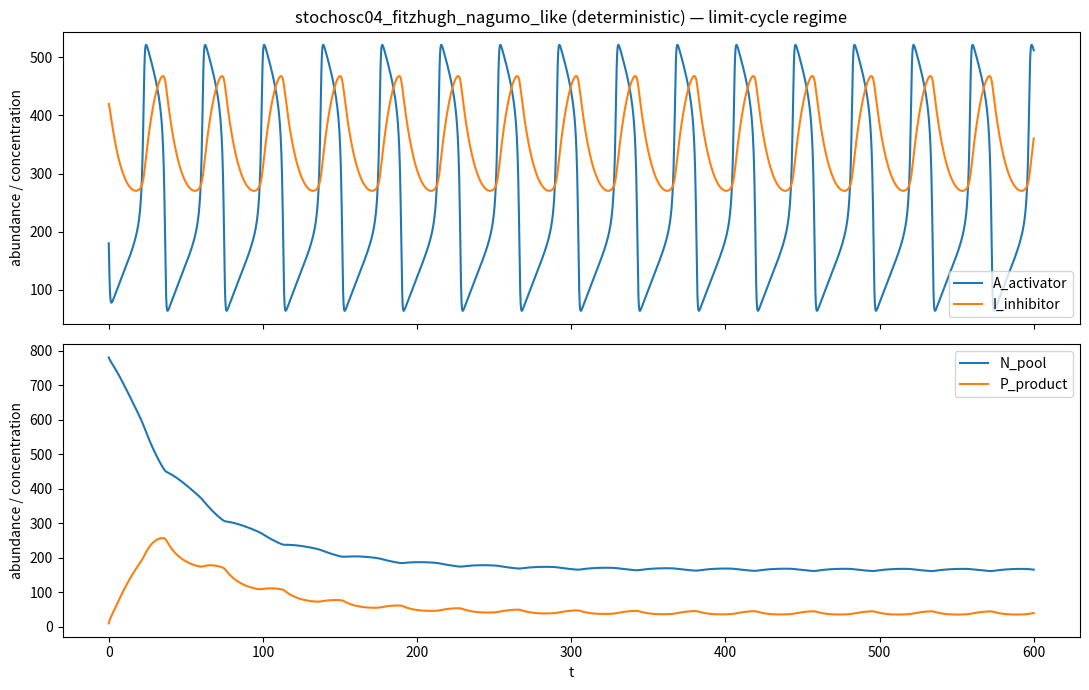

This chart was generated by the following Python code:
# ============================================================================
# Family 7 (Stochastic Oscillators) — FitzHugh–Nagumo-like biochemical oscillator
# stochosc04_fitzhugh_nagumo_like.py
# FitzHugh–Nagumo-like relaxation oscillator mapped to nonnegative biochemical 
# observables and coupled to nutrient-pool and product dynamics.
# ============================================================================

import numpy as np
from scipy.integrate import solve_ivp
import matplotlib.pyplot as plt

MODEL_NAME = "stochosc04_fitzhugh_nagumo_like"
SPECIES_NAMES = ["A_activator", "I_inhibitor", "N_pool", "P_product"]

# Model structure:
#   The core dynamics follow a FitzHugh–Nagumo relaxation oscillator (u, v).
#   These internal variables are mapped to positive biochemical observables:
#       A_activator = A_scale * (u + u0)
#       I_inhibitor = I_scale * (v + v0)
#   Additional variables represent metabolic context:
#       N_pool: buffered nutrient reservoir
#       P_product: product generated from nutrient consumption

PARAMS = {
    # --- FHN core (dimensionless) ---
    # These values are in a known limit-cycle regime for the FHN equations.
    "a": 0.70,
    "b": 0.80,
    "tau": 12.0,   # timescale separation (larger -> slower recovery variable)
    "I0": 0.50,    # constant drive

    # --- Mapping to biochemical abundances (molecules / arbitrary concentration units) ---
    # Offsets ensure positivity even though u,v swing around zero.
    "A_scale": 120.0,
    "I_scale": 120.0,
    "u0": 2.50,
    "v0": 2.50,

    # --- Metabolic context ---
    # N_pool: buffered reservoir (chemostat-like)
    "N0": 780.0,
    "kN_relax": 0.0020,  # relaxation back to N0 (buffer strength)
    "kN_cons": 0.0500,   # A-dependent consumption strength
    "K_N": 400.0,        # saturation in N
    "K_A": 200.0,        # saturation in A

    # P_product: produced from A & N (saturable), decays slowly
    "kP_prod": 0.080,
    "dP": 0.05,
}

# Initial conditions in (u, v, N, P) coordinates
# (u,v) chosen off the fixed point so it converges to the limit cycle.
Y0 = [-1.0, 1.0, PARAMS["N0"], 10.0]

TSPAN = (0.0, 600.0)

def _sat(x, K):
    # Simple saturation x/(K+x), numerically safe for x>=0
    x = max(0.0, float(x))
    return x / (K + x)

def dYdt(t, y):
    p = PARAMS
    u, v, N, P = y

    # --- FitzHugh–Nagumo core (relaxation oscillator) ---
    du = u - (u**3) / 3.0 - v + p["I0"]
    dv = (u + p["a"] - p["b"] * v) / p["tau"]

    # Map to biochemical abundances (positive by design via offsets)
    A = p["A_scale"] * (u + p["u0"])
    I = p["I_scale"] * (v + p["v0"])

    # --- Metabolic context (buffered pool + saturable consumption/production) ---
    # Nutrient relaxes to setpoint N0, but is consumed when A is high.
    v_relax = p["kN_relax"] * (p["N0"] - N)
    v_cons = p["kN_cons"] * (_sat(A, p["K_A"])) * (_sat(N, p["K_N"])) * N
    dN = v_relax - v_cons

    # Product is generated from nutrient flux, decays slowly.
    v_prod = p["kP_prod"] * (_sat(A, p["K_A"])) * (_sat(N, p["K_N"])) * N
    dP = v_prod - p["dP"] * max(P, 0.0)

    return np.array([du, dv, dN, dP], dtype=float)

def _to_observables(sol):
    """Convert solution in (u,v,N,P) to observables (A,I,N,P)."""
    p = PARAMS
    u = sol.y[0]
    v = sol.y[1]
    A = p["A_scale"] * (u + p["u0"])
    I = p["I_scale"] * (v + p["v0"])
    N = sol.y[2]
    P = sol.y[3]
    return np.vstack([A, I, N, P])

def _audit_labels(y_obs):
    labels = []
    for i, name in enumerate(SPECIES_NAMES):
        series = y_obs[i]
        q80 = np.quantile(series, 0.80)
        q99 = np.quantile(series, 0.99)
        label = int((q80 < 200.0) and (q99 < 200.0))
        labels.append(label)
        print(f"{name}: q80={q80:.3f}, q99={q99:.3f} => label={label}")
    n1 = sum(labels)
    n0 = len(labels) - n1
    print(f"Summary: label1={n1}, label0={n0}")
    if n1 == 0 or n0 == 0:
        print("WARNING: monoclass model (may not be useful for training)")

if __name__ == "__main__":
    t_eval = np.linspace(TSPAN[0], TSPAN[1], 4000)
    sol = solve_ivp(
        dYdt,
        TSPAN,
        Y0,
        t_eval=t_eval,
        method="Radau",
        rtol=1e-8,
        atol=1e-10,
    )

    y_obs = _to_observables(sol)

    # --- Console audit (q80/q99 labels) ---
    _audit_labels(y_obs)

    # Preview plot of species trajectories
    fig, (ax1, ax2) = plt.subplots(2, 1, figsize=(11, 7), sharex=True)

    # Regulatory variables (A, I)
    ax1.plot(sol.t, y_obs[0], label="A_activator")
    ax1.plot(sol.t, y_obs[1], label="I_inhibitor")
    ax1.set_ylabel("abundance / concentration")
    ax1.set_title(f"{MODEL_NAME} (deterministic) — limit-cycle regime")
    ax1.legend(loc="best")

    # Metabolic context (N, P)
    ax2.plot(sol.t, y_obs[2], label="N_pool")
    ax2.plot(sol.t, y_obs[3], label="P_product")
    ax2.set_xlabel("t")
    ax2.set_ylabel("abundance / concentration")
    ax2.legend(loc="best")

    plt.tight_layout()
    plt.savefig("stochosc04_fitzhugh_nagumo_like_preview.png", dpi=220)

def model_odes(t, y):
    return dYdt(t, y)
